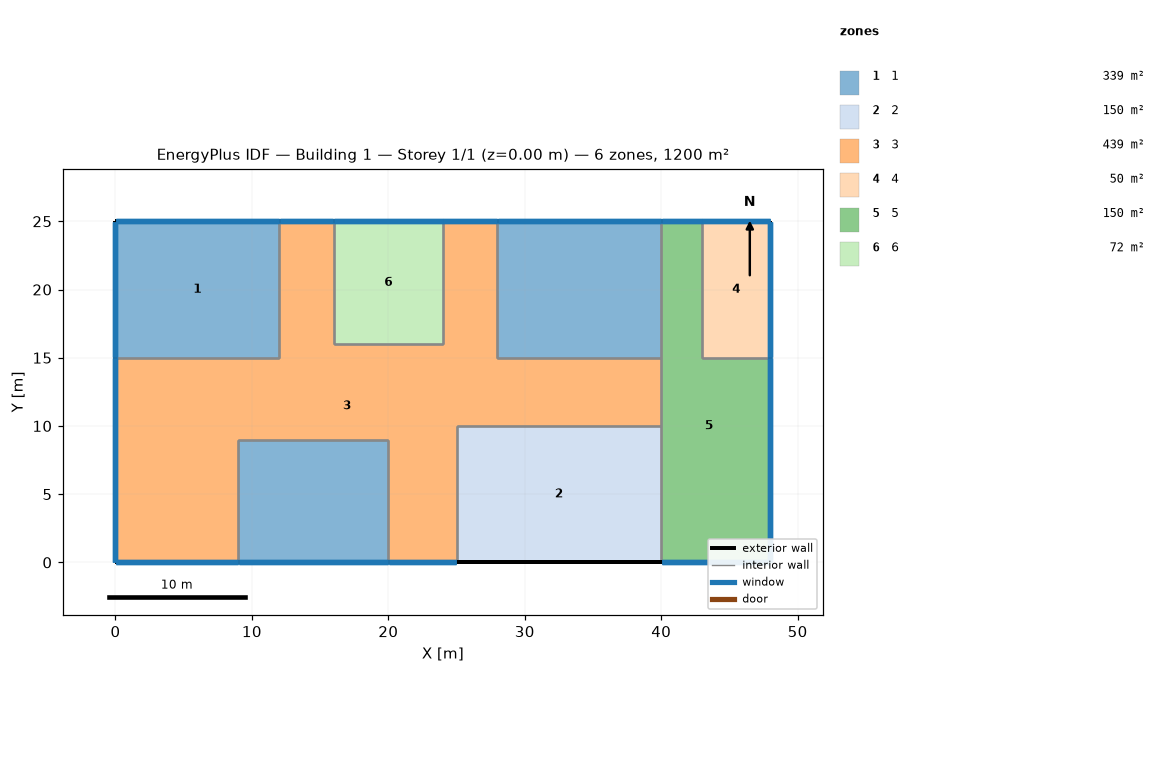
=== STOREY PLAN SPEC (per zone: floor XY polygon, exterior-wall plan segments, windows/doors) ===
zone 1: 1  (339.0 m²)
  floor: (20.00, 9.00) (20.00, 0.00) (9.00, 0.00) (9.00, 9.00)
  floor: (12.00, 25.00) (12.00, 15.00) (0.00, 15.00) (0.00, 25.00)
  floor: (40.00, 25.00) (40.00, 15.00) (28.00, 15.00) (28.00, 25.00)
  exterior wall: (12.00, 25.00) – (0.00, 25.00)  [12.0 m] x4 surfaces
    window: (11.97, 25.00) – (0.03, 25.00)  [9.6 m²] x4
  exterior wall: (0.00, 25.00) – (0.00, 15.00)  [10.0 m] x4 surfaces
    window: (0.00, 24.97) – (0.00, 15.03)  [8.0 m²] x4
  exterior wall: (40.00, 25.00) – (28.00, 25.00)  [12.0 m] x4 surfaces
    window: (39.97, 25.00) – (28.03, 25.00)  [9.6 m²] x4
  exterior wall: (9.00, 0.00) – (20.00, 0.00)  [11.0 m] x4 surfaces
    window: (9.03, 0.00) – (19.97, 0.00)  [8.8 m²] x4
  interior walls: 32
zone 2: 2  (150.0 m²)
  floor: (40.00, 10.00) (40.00, 0.00) (25.00, 0.00) (25.00, 10.00)
  exterior wall: (25.00, 0.00) – (40.00, 0.00)  [15.0 m] x4 surfaces
  interior walls: 12
zone 3: 3  (439.0 m²)
  floor: (28.00, 25.00) (28.00, 15.00) (40.00, 15.00) (40.00, 10.00) (25.00, 10.00) (25.00, 0.00) (20.00, 0.00) (20.00, 9.00) (9.00, 9.00) (9.00, 0.00) (0.00, 0.00) (0.00, 15.00) (12.00, 15.00) (12.00, 25.00) (16.00, 25.00) (16.00, 16.00) (24.00, 16.00) (24.00, 25.00)
  exterior wall: (20.00, 0.00) – (25.00, 0.00)  [5.0 m] x4 surfaces
    window: (20.03, 0.00) – (24.97, 0.00)  [4.0 m²] x4
  exterior wall: (16.00, 25.00) – (12.00, 25.00)  [4.0 m] x4 surfaces
    window: (15.97, 25.00) – (12.03, 25.00)  [3.2 m²] x4
  exterior wall: (28.00, 25.00) – (24.00, 25.00)  [4.0 m] x4 surfaces
    window: (27.97, 25.00) – (24.03, 25.00)  [3.2 m²] x4
  exterior wall: (0.00, 0.00) – (9.00, 0.00)  [9.0 m] x4 surfaces
    window: (0.03, 0.00) – (8.97, 0.00)  [7.2 m²] x4
  exterior wall: (0.00, 15.00) – (0.00, 0.00)  [15.0 m] x4 surfaces
    window: (0.00, 14.97) – (0.00, 0.03)  [12.0 m²] x4
  interior walls: 52
zone 4: 4  (50.0 m²)
  floor: (48.00, 25.00) (48.00, 15.00) (43.00, 15.00) (43.00, 25.00)
  exterior wall: (48.00, 15.00) – (48.00, 25.00)  [10.0 m] x4 surfaces
    window: (48.00, 15.03) – (48.00, 24.97)  [8.0 m²] x4
  exterior wall: (48.00, 25.00) – (43.00, 25.00)  [5.0 m] x4 surfaces
    window: (47.97, 25.00) – (43.03, 25.00)  [4.0 m²] x4
  interior walls: 8
zone 5: 5  (150.0 m²)
  floor: (43.00, 25.00) (43.00, 15.00) (48.00, 15.00) (48.00, 0.00) (40.00, 0.00) (40.00, 25.00)
  exterior wall: (43.00, 25.00) – (40.00, 25.00)  [3.0 m] x4 surfaces
    window: (42.97, 25.00) – (40.03, 25.00)  [2.4 m²] x4
  exterior wall: (48.00, 0.00) – (48.00, 15.00)  [15.0 m] x4 surfaces
    window: (48.00, 0.03) – (48.00, 14.97)  [12.0 m²] x4
  exterior wall: (40.00, 0.00) – (48.00, 0.00)  [8.0 m] x4 surfaces
    window: (40.03, 0.00) – (47.97, 0.00)  [6.4 m²] x4
  interior walls: 20
zone 6: 6  (72.0 m²)
  floor: (24.00, 25.00) (24.00, 16.00) (16.00, 16.00) (16.00, 25.00)
  exterior wall: (24.00, 25.00) – (16.00, 25.00)  [8.0 m] x4 surfaces
    window: (23.97, 25.00) – (16.03, 25.00)  [6.4 m²] x4
  interior walls: 12

=== DERIVED (storey summary) ===
Building: Building 1
Storey: 1 of 1  (floor level z = 0.00 m)
Storey gross floor area: 1200.0 m²
Zones on this storey: 6
  - 1: floor 339.0 m²; exterior wall 45.0 m (720.0 m²); 16 window(s) 144.0 m²; WWR 20.0%
  - 2: floor 150.0 m²; exterior wall 15.0 m (240.0 m²); WWR 0.0%
  - 3: floor 439.0 m²; exterior wall 37.0 m (592.0 m²); 20 window(s) 118.4 m²; WWR 20.0%
  - 4: floor 50.0 m²; exterior wall 15.0 m (240.0 m²); 8 window(s) 48.0 m²; WWR 20.0%
  - 5: floor 150.0 m²; exterior wall 26.0 m (416.0 m²); 12 window(s) 83.2 m²; WWR 20.0%
  - 6: floor 72.0 m²; exterior wall 8.0 m (128.0 m²); 4 window(s) 25.6 m²; WWR 20.0%
Zone adjacency (shared interzone walls):
  - 1 ↔ 3
  - 1 ↔ 5
  - 2 ↔ 3
  - 2 ↔ 5
  - 3 ↔ 5
  - 3 ↔ 6
  - 4 ↔ 5